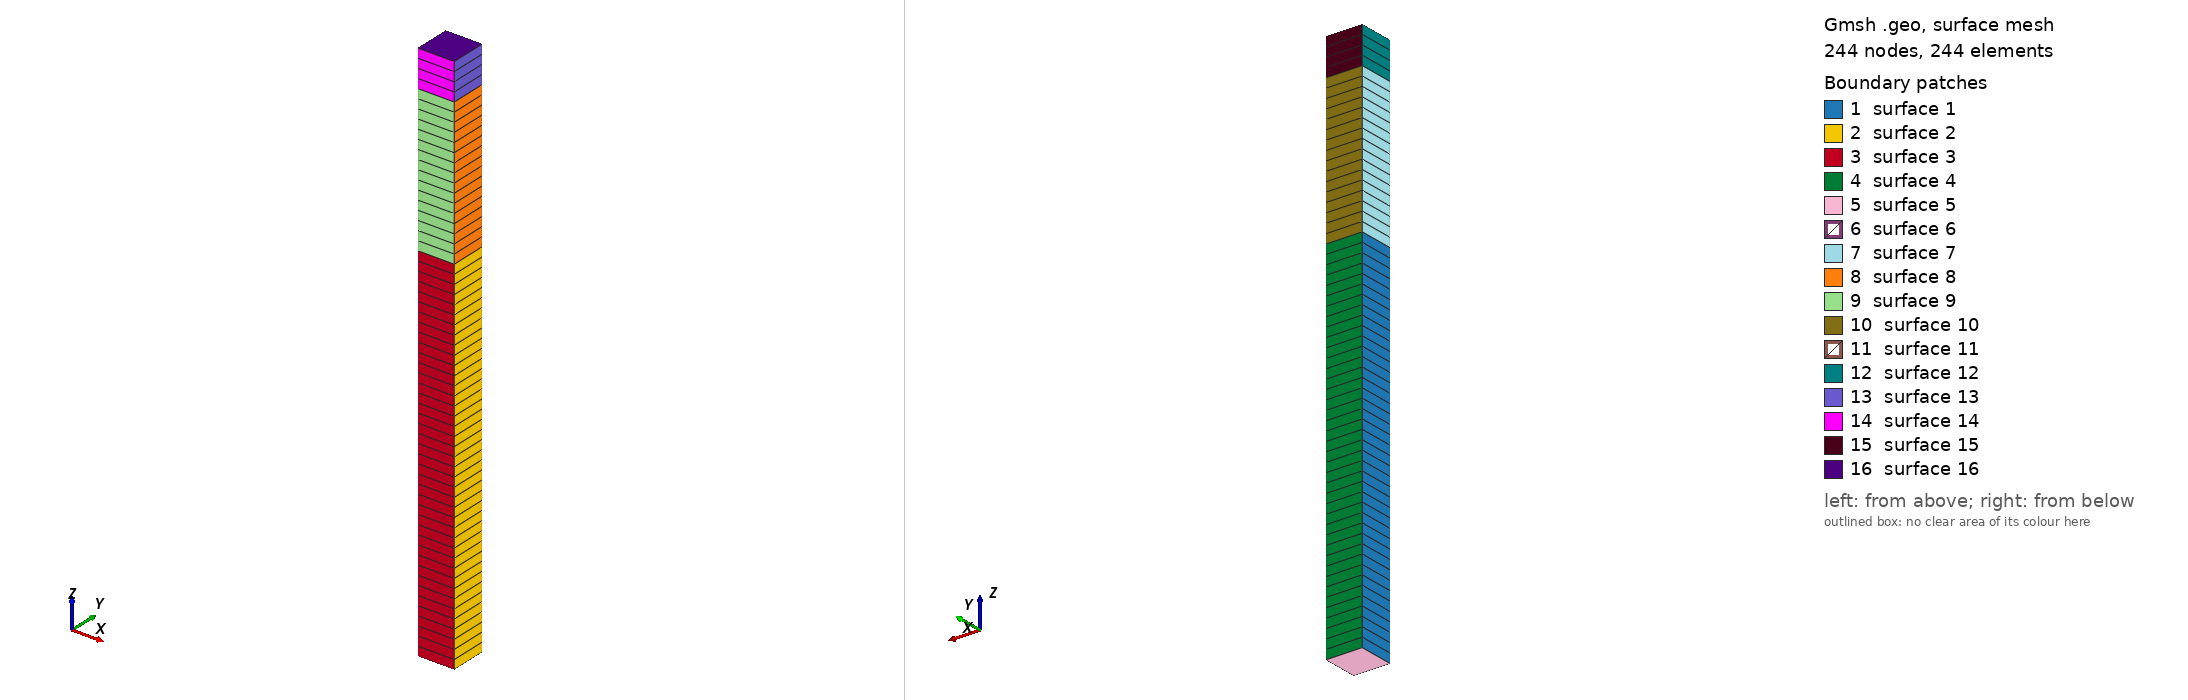

Gmsh geometry script, surface-meshed: 244 nodes, 244 surface elements. Boundary patches (legend numbers): 1 surface 1, 2 surface 2, 3 surface 3, 4 surface 4, 5 surface 5, 6 surface 6, 7 surface 7, 8 surface 8, 9 surface 9, 10 surface 10, 11 surface 11, 12 surface 12, 13 surface 13, 14 surface 14, 15 surface 15, 16 surface 16. Left view from above one corner, right view from below the opposite corner. The script declares no physical surfaces, so the legend lists its geometric surfaces. The drawing asked Gmsh for element sizes between 1% and 20% of the model's largest extent; the script's own settings can give other sizes.

=== model.geo (drawn) ===
//
//+
SetFactory("OpenCASCADE");
Box(1) = {-1, -1, -30, 2, 2, 20};
//+
Box(2) = {-1, -1, -10, 2, 2, 8};
//+
Box(3) = {-1, -1, -2, 2, 2, 2};
//+
Coherence;
//+
Transfinite Curve {5, 7, 1, 3} = 41 Using Progression 1;
//+
Transfinite Curve {16, 18, 13, 15} = 17 Using Progression 1;
//+
Transfinite Curve {24, 26, 21, 23} = 5 Using Progression 1;
//+
Transfinite Curve {25, 28, 22, 27, 17, 20, 14, 19, 6, 12, 2, 10, 8, 11, 4, 9} = 2 Using Progression 1;
//+
Transfinite Surface {:};
//+
Recombine Surface {:};
//+
Transfinite Volume {:};
